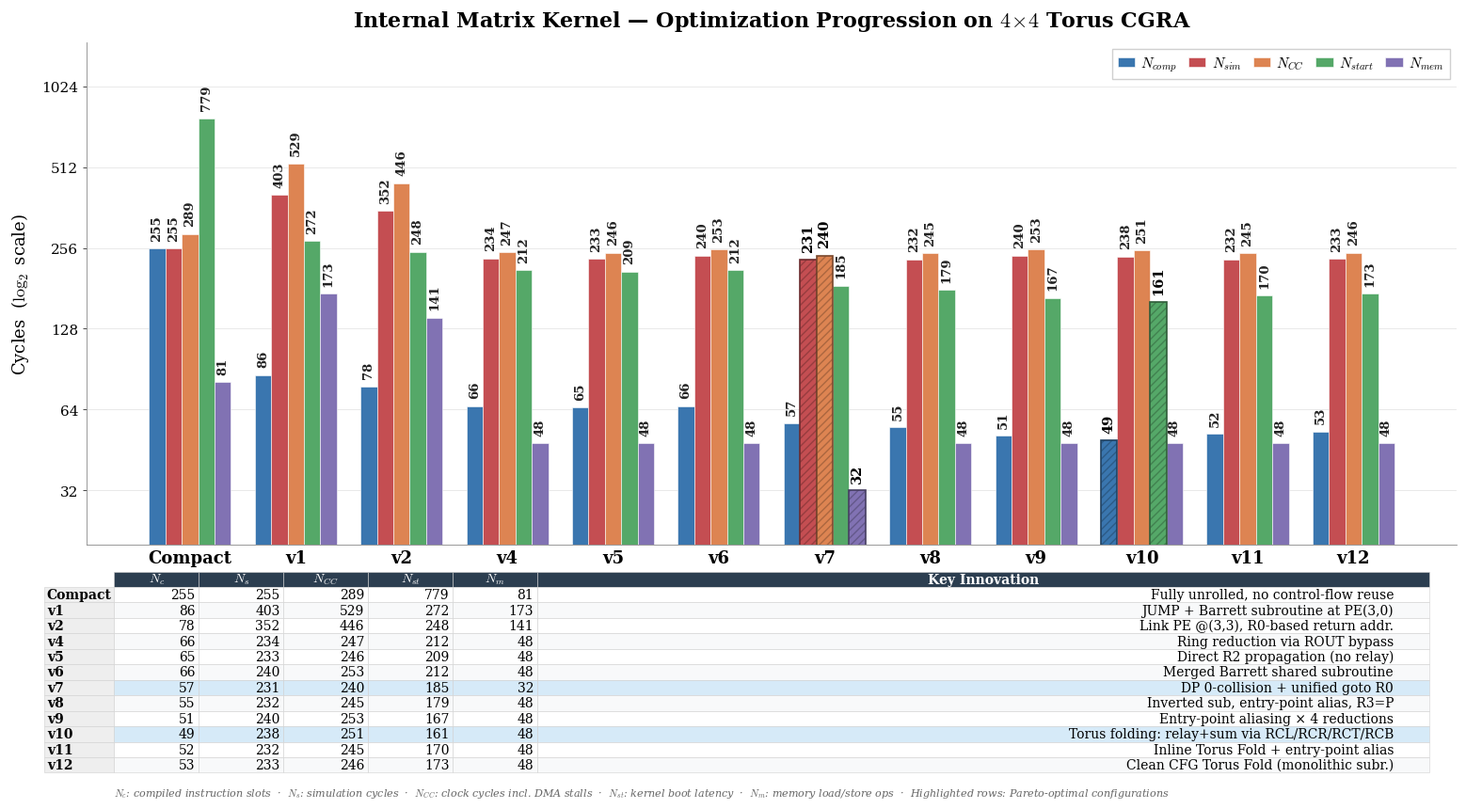

Write the Python code that produced this figure. (Note: this script raises an exception after producing the figure.)
#!/usr/bin/env python3
"""
Internal Matrix Kernel — Benchmark Chart Generator
===================================================
Professional conference-quality figure (EuroPar 2026).

Layout: 16:9 — full-width grouped bar chart on top, slim summary table below.
Designed for projection readability with clean academic typography.

Usage:
    python3 generate_benchmark_chart.py          # 600 DPI PNG + PDF
    python3 generate_benchmark_chart.py --dpi 300
"""
import argparse
import os
import matplotlib
matplotlib.use('Agg')
import matplotlib.pyplot as plt
import matplotlib.ticker as mticker
import numpy as np

# ── Data ─────────────────────────────────────────────────────────────────────

VERSIONS = ['Compact', 'v1', 'v2', 'v4', 'v5', 'v6', 'v7', 'v8', 'v9', 'v10', 'v11', 'v12']

COMPILED   = [255,  86,  78,  66,  65,  66,  57,  55,  51,  49,  52,  53]
SIMULATED  = [255, 403, 352, 234, 233, 240, 231, 232, 240, 238, 232, 233]
CLOCK_CYC  = [289, 529, 446, 247, 246, 253, 240, 245, 253, 251, 245, 246]
STARTUP    = [779, 272, 248, 212, 209, 212, 185, 179, 167, 161, 170, 173]
MEM_OPS    = [ 81, 173, 141,  48,  48,  48,  32,  48,  48,  48,  48,  48]

DESCRIPTIONS = [
    'Fully unrolled, no control-flow reuse',
    'JUMP + Barrett subroutine at PE(3,0)',
    'Link PE @(3,3), R0-based return addr.',
    'Ring reduction via ROUT bypass',
    'Direct R2 propagation (no relay)',
    'Merged Barrett shared subroutine',
    'DP 0-collision + unified goto R0',
    'Inverted sub, entry-point alias, R3=P',
    'Entry-point aliasing × 4 reductions',
    'Torus folding: relay+sum via RCL/RCR/RCT/RCB',
    'Inline Torus Fold + entry-point alias',
    'Clean CFG Torus Fold (monolithic subr.)',
]

# 1-based row indices to highlight (Pareto-optimal)
PARETO_ROWS = [7, 10]

# ── Palette — muted, accessible, professional ────────────────────────────────

COLORS = {
    'comp':  '#3A76AF',  # steel blue
    'sim':   '#C44E52',  # muted red
    'cc':    '#DD8452',  # warm orange
    'start': '#55A868',  # sage green
    'mem':   '#8172B3',  # soft purple
    'grid':  '#E0E0E0',
    'hdr':   '#2C3E50',  # dark slate header
    'hl':    '#D6EAF8',  # light blue highlight
    'row0':  '#F8F9FA',  # zebra even
    'row1':  '#FFFFFF',  # zebra odd
    'label': '#EEEEEE',  # row label bg
}

BAR_LABELS = [r'$N_{comp}$', r'$N_{sim}$', r'$N_{CC}$', r'$N_{start}$', r'$N_{mem}$']
COL_LABELS = [r'$N_c$', r'$N_s$', r'$N_{CC}$', r'$N_{st}$', r'$N_m$', 'Key Innovation']


def generate(dpi: int = 600):
    plt.rcParams.update({
        'font.family': 'serif',
        'font.serif': ['CMU Serif', 'Times New Roman', 'DejaVu Serif'],
        'mathtext.fontset': 'cm',
        'axes.linewidth': 0.6,
    })

    all_data  = [COMPILED, SIMULATED, CLOCK_CYC, STARTUP, MEM_OPS]
    pal       = [COLORS['comp'], COLORS['sim'], COLORS['cc'],
                 COLORS['start'], COLORS['mem']]
    nv, nm    = len(VERSIONS), len(all_data)
    x         = np.arange(nv)
    w         = 0.155

    # ── Figure: 16:9 ─────────────────────────────────────────────────────
    fig = plt.figure(figsize=(16, 9), facecolor='white')
    gs  = fig.add_gridspec(
        2, 1, height_ratios=[2.2, 1], hspace=0.06,
        left=0.06, right=0.97, top=0.93, bottom=0.04,
    )

    # ═══════════════════════ BAR CHART (top) ═════════════════════════════
    ax = fig.add_subplot(gs[0])

    for i in range(nm):
        off  = (i - (nm - 1) / 2) * w
        best_idx = int(np.argmin(all_data[i]))
        bars = ax.bar(
            x + off, all_data[i], w,
            color=pal[i], edgecolor='white', lw=0.4,
            label=BAR_LABELS[i], zorder=3,
        )
        # Highlight best (minimum) bar: darker-toned border + same-family hatch
        import matplotlib.colors as mcolors
        dark = tuple(c * 0.55 for c in mcolors.to_rgb(pal[i]))  # 55% brightness
        best_bar = bars[best_idx]
        best_bar.set_edgecolor(dark)
        best_bar.set_linewidth(1.2)
        best_bar.set_zorder(5)
        # Hatch overlay — slightly darker than bar color
        ax.bar(
            x[best_idx] + off, all_data[i][best_idx], w,
            color='none', edgecolor=dark, lw=0,
            hatch='////', alpha=0.5, zorder=6,
        )
        # Value labels on top of each bar
        for j, (b, val) in enumerate(zip(bars, all_data[i])):
            fw = 'black' if j == best_idx else '#222'
            fs = 10.5 if j == best_idx else 9.5
            ax.text(
                b.get_x() + b.get_width() / 2,
                val * 1.07,
                str(val),
                ha='center', va='bottom',
                fontsize=fs, fontweight='bold', color=fw,
                rotation=90,
            )

    # Axes styling
    ax.set_yscale('log', base=2)
    ax.set_ylim(20, 1500)
    ax.set_yticks([32, 64, 128, 256, 512, 1024])
    ax.yaxis.set_major_formatter(mticker.ScalarFormatter())
    ax.yaxis.set_minor_formatter(mticker.NullFormatter())
    ax.set_xticks(x)
    ax.set_xticklabels(VERSIONS, fontsize=13, fontweight='bold')
    ax.set_ylabel(r'Cycles  ($\log_2$ scale)', fontsize=13, labelpad=8)
    ax.tick_params(axis='y', labelsize=11, length=3, width=0.5)
    ax.tick_params(axis='x', length=0)

    # Title
    ax.set_title(
        r'Internal Matrix Kernel — Optimization Progression on $4\!\times\!4$ Torus CGRA',
        fontsize=16, fontweight='bold', pad=12,
    )

    # Legend — horizontal, above the bars
    ax.legend(
        fontsize=11, ncol=5,
        loc='upper right',
        frameon=True, framealpha=0.92, edgecolor='#ccc',
        fancybox=False, handlelength=1.2, columnspacing=0.8,
        handletextpad=0.4,
    )

    # Grid: subtle horizontal only
    ax.grid(axis='y', color=COLORS['grid'], ls='-', lw=0.5, zorder=0)
    ax.set_axisbelow(True)
    ax.spines['top'].set_visible(False)
    ax.spines['right'].set_visible(False)
    ax.spines['left'].set_color('#888')
    ax.spines['bottom'].set_color('#888')

    # ═══════════════════════ TABLE (bottom) ═══════════════════════════════
    ax2 = fig.add_subplot(gs[1])
    ax2.axis('off')

    cell_data = [
        [str(COMPILED[i]), str(SIMULATED[i]), str(CLOCK_CYC[i]),
         str(STARTUP[i]), str(MEM_OPS[i]), DESCRIPTIONS[i]]
        for i in range(nv)
    ]

    tab = ax2.table(
        cellText=cell_data,
        rowLabels=VERSIONS,
        colLabels=COL_LABELS,
        loc='upper center',
        bbox=[0.02, 0.10, 0.96, 0.88],
    )
    tab.auto_set_font_size(False)
    tab.set_fontsize(10)

    # Column widths: numeric cols narrow, description wide
    col_w = [0.055, 0.055, 0.055, 0.055, 0.055, 0.58]
    for (row, col), cell in tab.get_celld().items():
        cell.set_edgecolor('#D0D0D0')
        cell.set_linewidth(0.4)
        cell.set_height(0.08)
        cell.PAD = 0.04

        if 0 <= col < len(col_w):
            cell.set_width(col_w[col])
        if col == -1:                       # row label col
            cell.set_width(0.065)

        # ── Row styling ──
        if row == 0:                        # header
            cell.set_facecolor(COLORS['hdr'])
            cell.set_text_props(
                color='white', fontweight='bold', fontsize=10,
            )
        elif row in PARETO_ROWS:            # Pareto highlight
            cell.set_facecolor(COLORS['hl'])
        else:                               # zebra stripe
            cell.set_facecolor(COLORS['row0'] if row % 2 == 0 else COLORS['row1'])

        if col == -1 and row > 0:           # row label
            cell.set_facecolor(COLORS['label'])
            cell.set_text_props(fontweight='bold', fontsize=10)

        if col == 5:                        # left-align description
            cell._loc = 'left'

    # Footnote
    ax2.text(
        0.02, 0.04,
        r'$N_c$: compiled instruction slots  ·  '
        r'$N_s$: simulation cycles  ·  '
        r'$N_{CC}$: clock cycles incl. DMA stalls  ·  '
        r'$N_{st}$: kernel boot latency  ·  '
        r'$N_m$: memory load/store ops  ·  '
        r'Highlighted rows: Pareto-optimal configurations',
        fontsize=8, color='#666', style='italic', va='top',
        transform=ax2.transAxes,
    )

    # ── Save ─────────────────────────────────────────────────────────────
    script_dir = os.path.dirname(os.path.abspath(__file__))
    base = os.path.join(script_dir, 'benchmark_all_versions')
    save_kw = dict(facecolor='white', bbox_inches='tight', pad_inches=0.15)
    fig.savefig(f'{base}.png', dpi=dpi, **save_kw)
    fig.savefig(f'{base}.pdf', **save_kw)
    fig.savefig(f'{base}.svg', **save_kw)   # vector — perfect for Slides
    plt.close(fig)
    print(f'✓ {base}.png ({dpi} DPI) + .pdf + .svg')


if __name__ == '__main__':
    p = argparse.ArgumentParser(description=__doc__,
                                formatter_class=argparse.RawDescriptionHelpFormatter)
    p.add_argument('--dpi', type=int, default=300)
    generate(dpi=p.parse_args().dpi)
